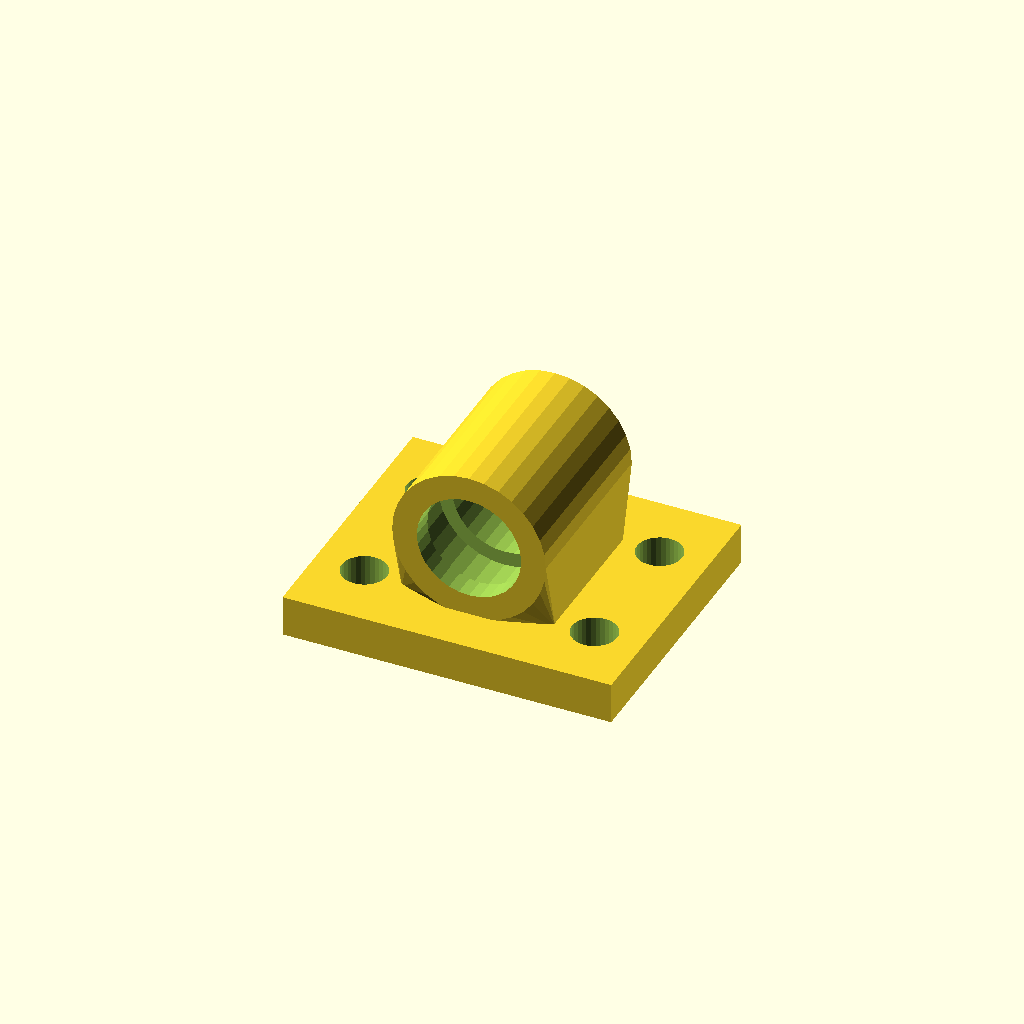
Cell 1: rendered with the file's own defaults.
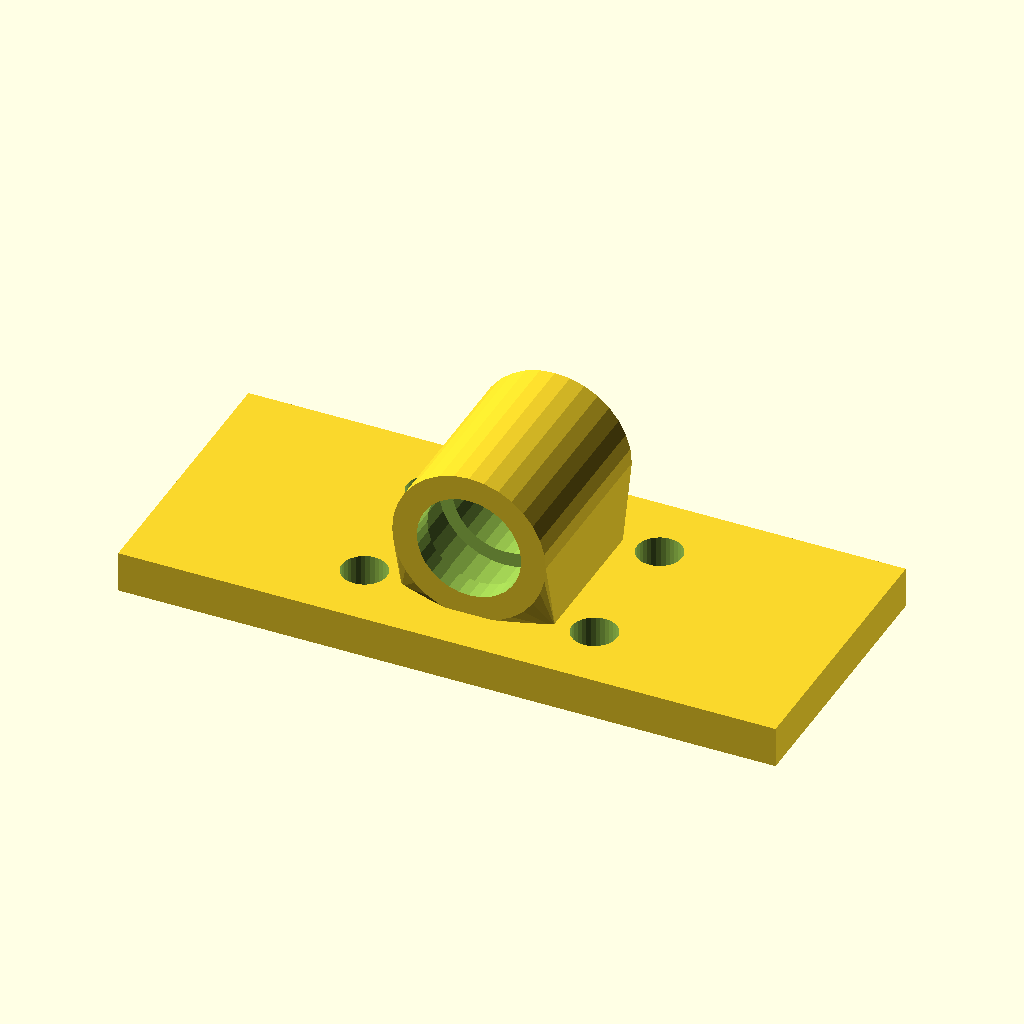
Cell 2 — base_w set to 160, the other parameters unchanged.
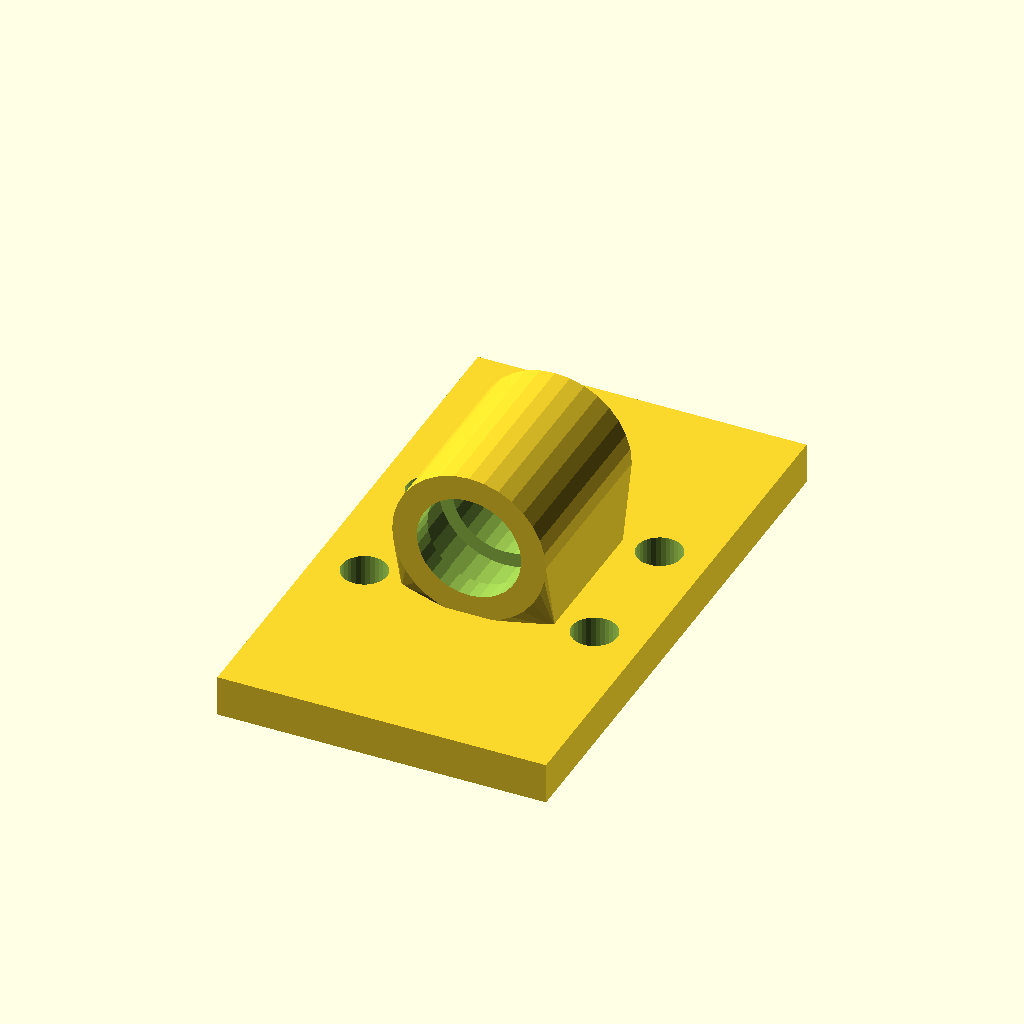
Cell 3: the same model with base_d = 136.
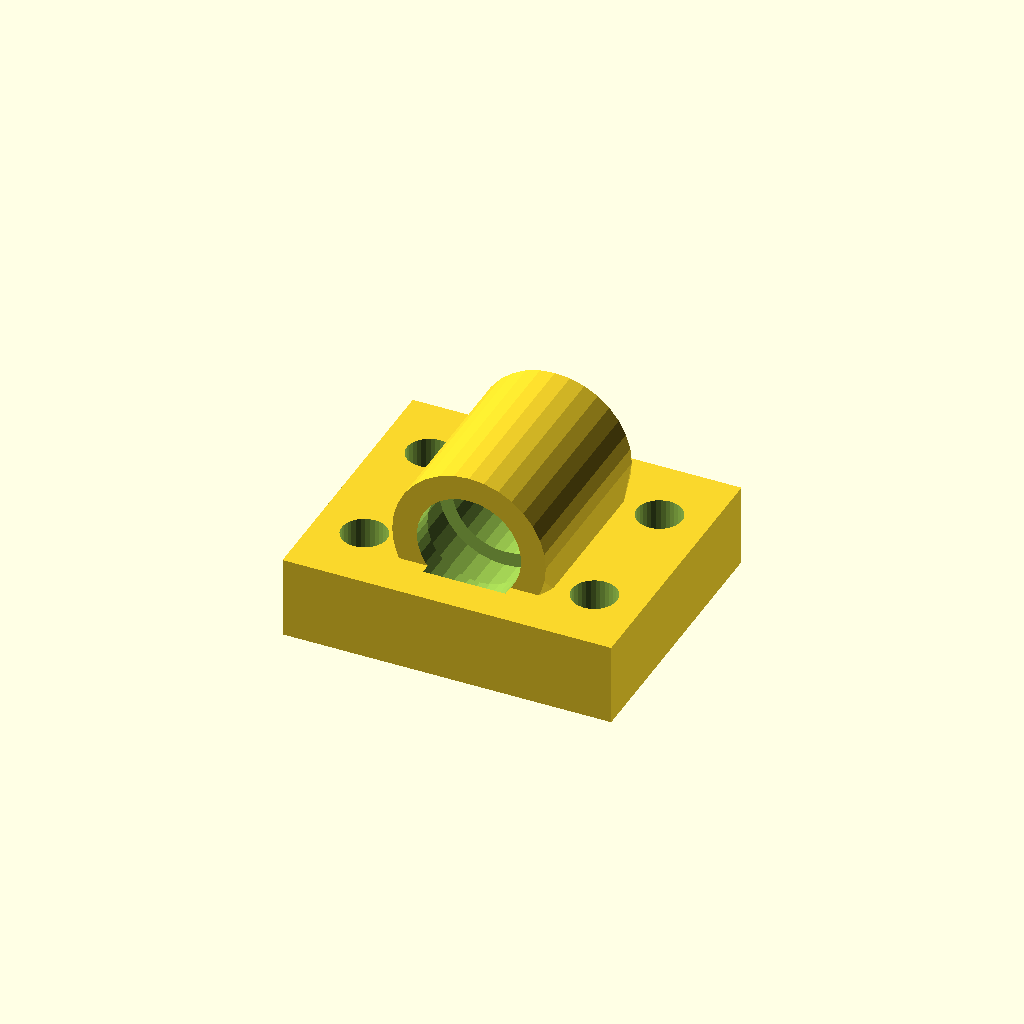
Cell 4 — base_t set to 20, the other parameters unchanged.
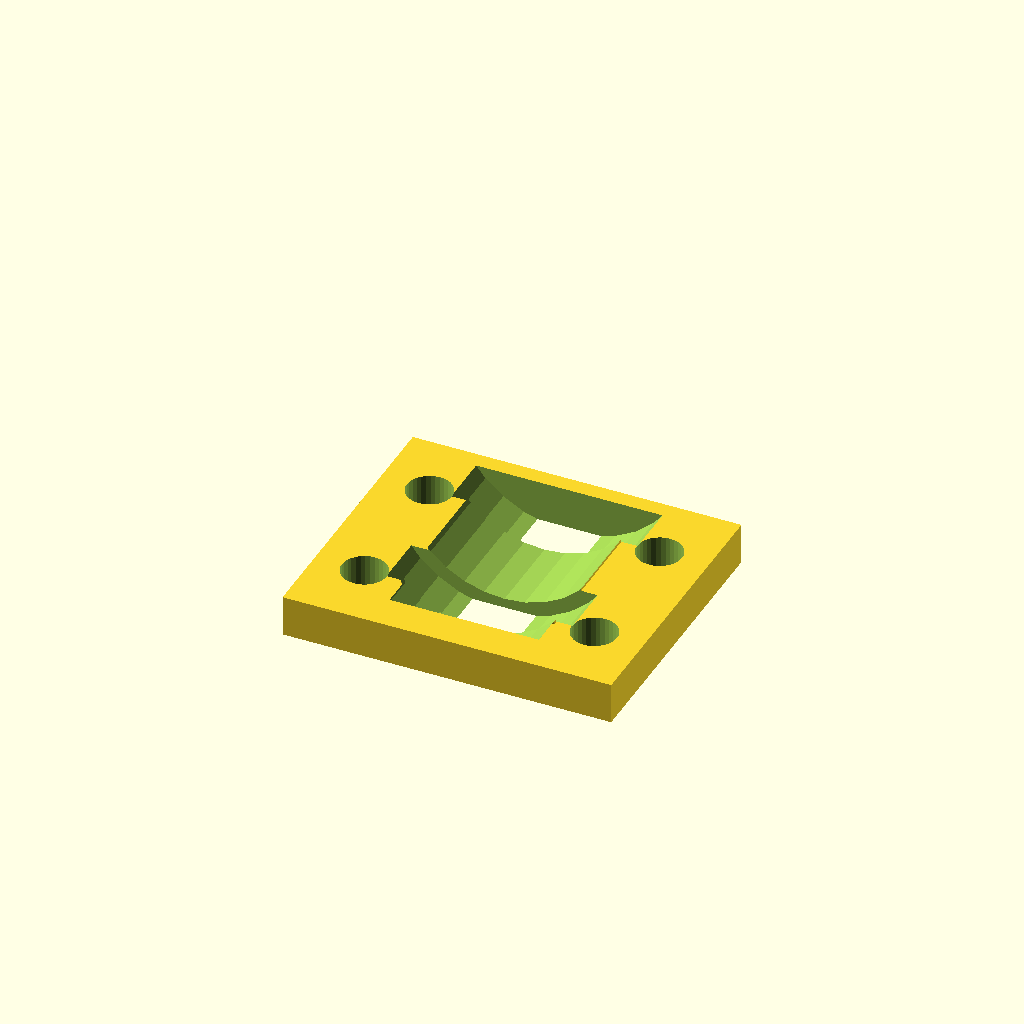
Cell 5: bore_d = 50.8 (everything else at default).
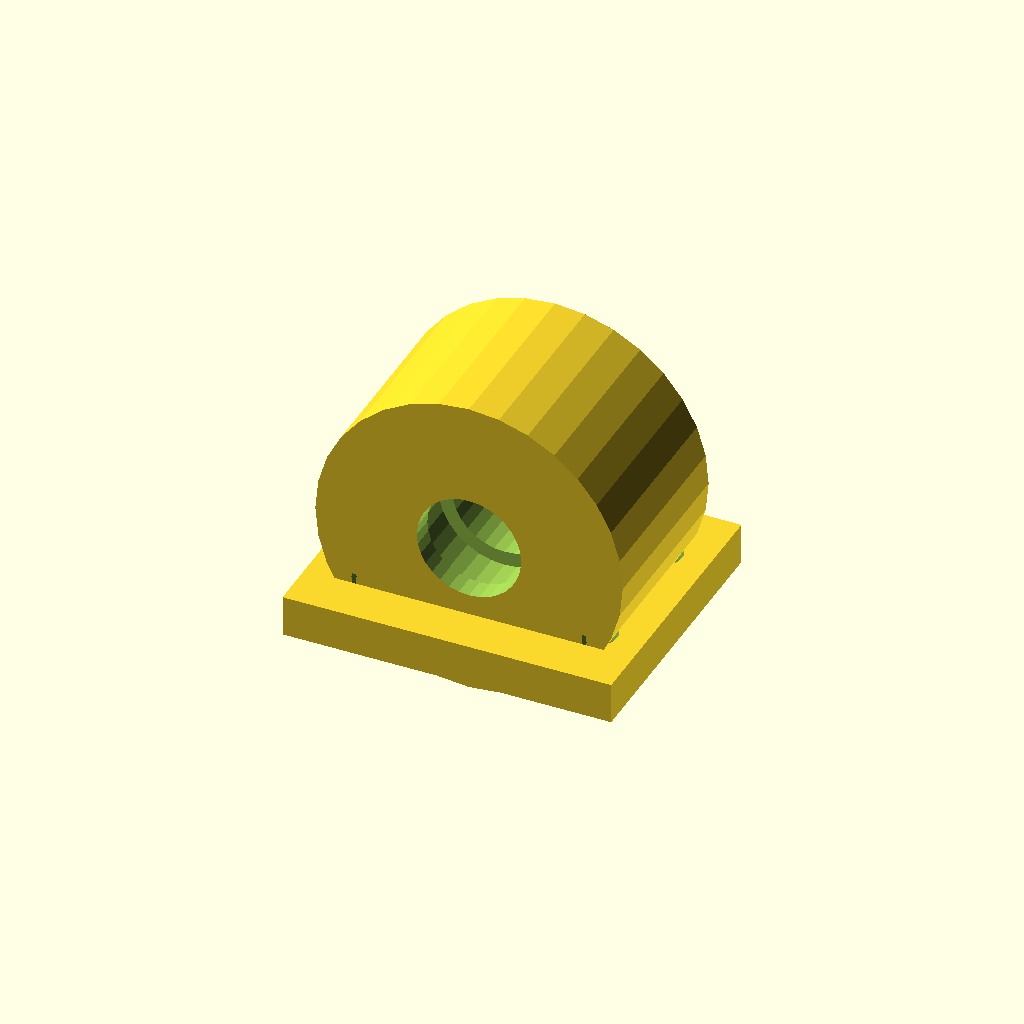
Cell 6: house_r = 37.4 (everything else at default).
One fixed orthographic camera (rotation 55°, 0°, 25°; colour scheme Cornfield) for every cell.
The OpenSCAD source (optional_data/data/gen3/bearingblocks/part_0087.scad):
$fn = 32;

// ----------------------------------------------------------------------
// Bearing block: 80 x 68 mm base, 25.4 mm bore at 27.7 mm
// ----------------------------------------------------------------------

// --- parameters (mm) ---
base_w = 80;              // base width
base_d = 68;              // base depth
base_t = 10;              // base thickness
bore_d = 25.4;            // shaft / bearing bore
house_r = 18.7;           // housing outer radius
house_len = 44.88;        // housing length along the shaft
foot_w = 37.4;            // foot width under the housing
foot_len = 34.88;         // foot length along the shaft
axis_z = 27.7;            // bore axis height above the base
holes_d = 11;             // mounting holes
hole_x = 28;              // mounting hole spacing
seat_d = 8;               // bearing seat depth
seat_wall = 3.5;          // seat wall thickness

difference() {
  union() {
    /* base plate with its underside on z = 0 */
    translate([0, 0, base_t / 2]) cube([base_w, base_d, base_t], center = true);
    /* hull foot: a straight web blending into the round housing */
    hull() {
      translate([0, 0, base_t - 0.5]) cube([foot_w, foot_len, 1.6], center = true);
      translate([0, 0, axis_z]) rotate([-90, 0, 0]) cylinder(h = house_len, d = 2 * house_r, center = true);
    }
  }
  /* bore through the housing, 2.5 mm clear on both sides */
  translate([0, 0, axis_z]) rotate([-90, 0, 0]) cylinder(h = house_len + 5, d = bore_d, center = true);
  /* bearing seats, recessed into both ends of the housing */
  for (sy = [-1, 1]) {
    translate([0, sy * (house_len / 2 - seat_d + 2.5), axis_z]) rotate([-90, 0, 0]) cylinder(h = seat_d + 5, d = bore_d + 2 * seat_wall);
  }
  /* mounting holes through the base plate */
  for (hx = [-28, 28]) {
    for (hy = [-17, 17]) {
      translate([hx, hy, -2.5]) cylinder(h = base_t + 5, d = holes_d);
    }
  }
}
Parameter table extracted from the source (name, type, default, range or options):
base_w: number, default 80
base_d: number, default 68
base_t: number, default 10
bore_d: number, default 25.4
house_r: number, default 18.7
house_len: number, default 44.88
foot_w: number, default 37.4
foot_len: number, default 34.88
axis_z: number, default 27.7
holes_d: number, default 11
hole_x: number, default 28
seat_d: number, default 8
seat_wall: number, default 3.5
